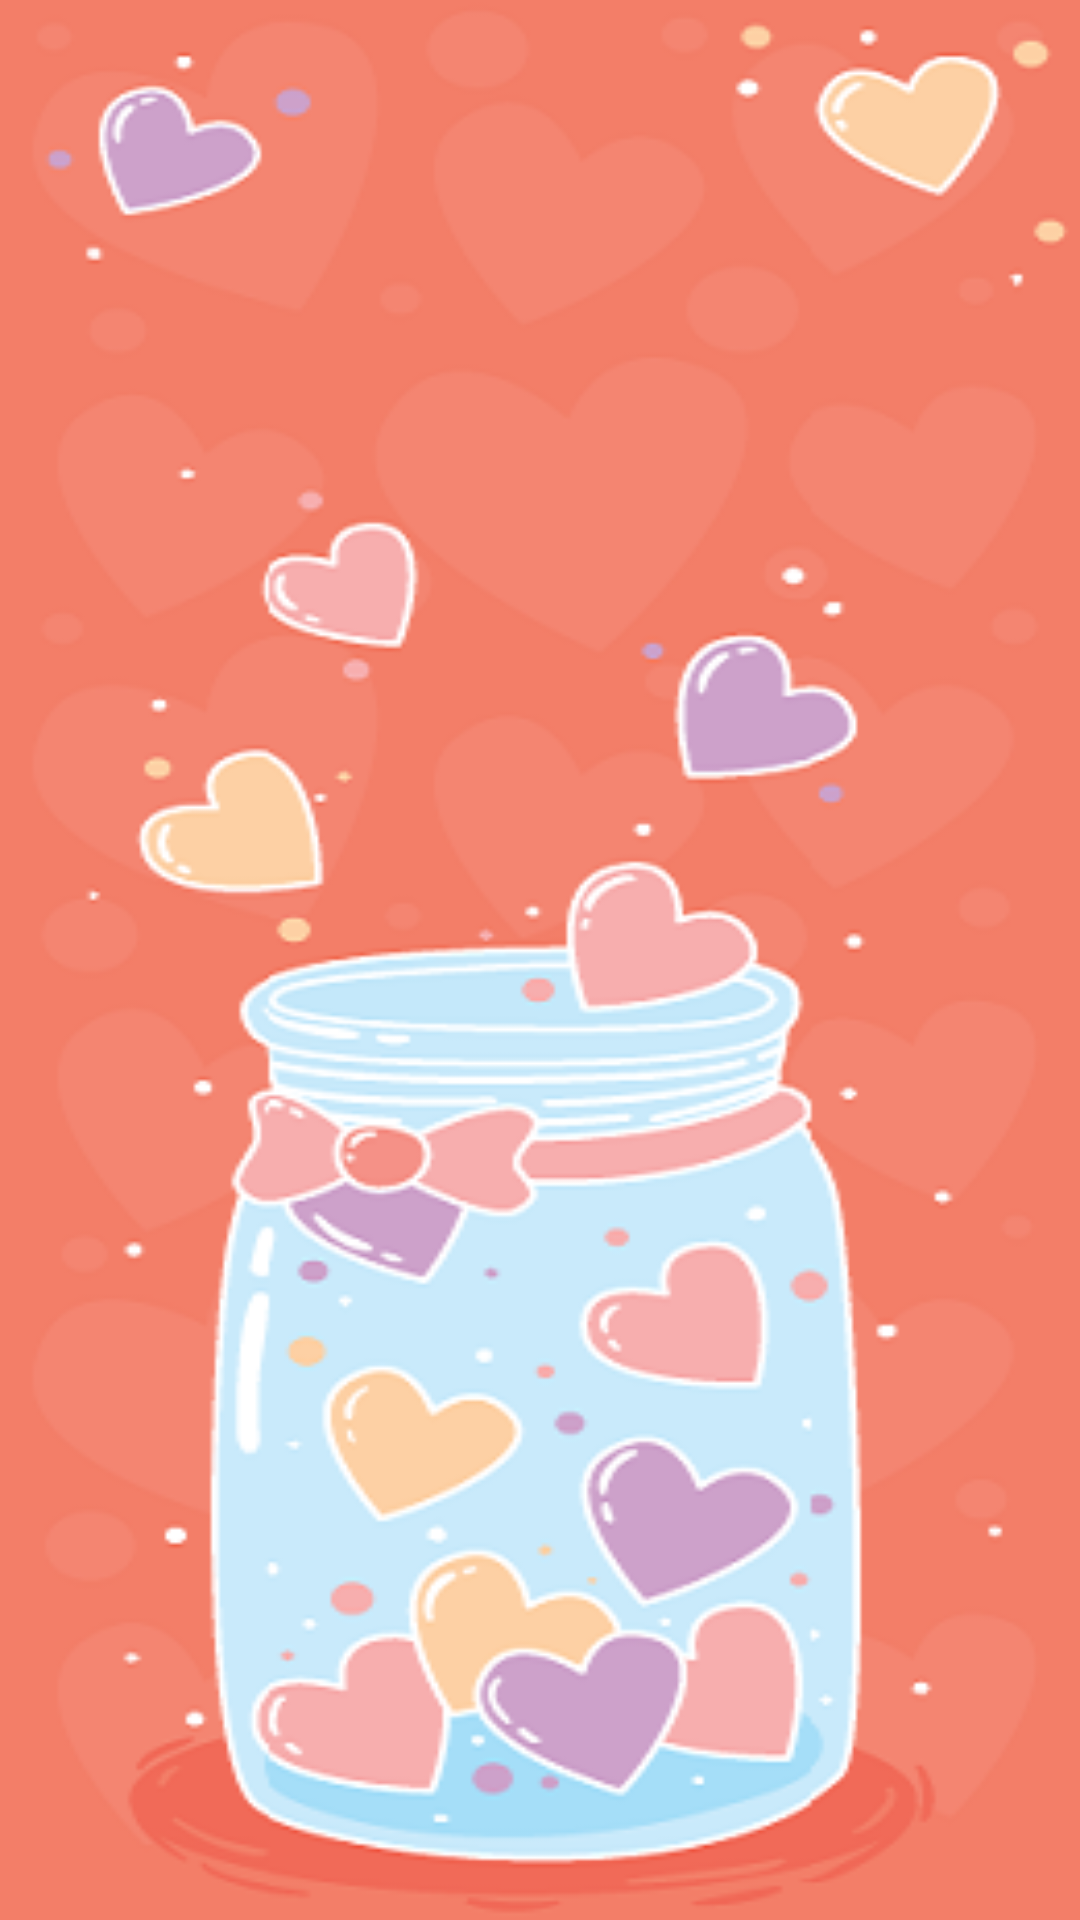

Android layout source for this screen:
<!-- AndroidManifest.xml: activity theme Theme.Transparent -->
<!-- res/layout/activity_main.xml -->
<?xml version="1.0" encoding="utf-8"?>
<RelativeLayout xmlns:android="http://schemas.android.com/apk/res/android"
    xmlns:tools="http://schemas.android.com/tools"
    android:id="@+id/lin_lay"
    android:layout_width="match_parent"
    android:layout_height="match_parent"
    android:gravity="center"
    android:background="@drawable/back"
    tools:context="com.example.lap_shop.myapplication.MainActivity">

    
        
        
        
        
        
        
        

        
            
            
            
            
            
            
    


</RelativeLayout>
<!-- resources referenced by this layout -->
<resources>
  <!-- drawable back: png bitmap (drawable, 74144 bytes) -->
  <!-- drawable background (drawable) -->
  <?xml version="1.0" encoding="utf-8"?>
  <shape xmlns:android="http://schemas.android.com/apk/res/android"
      android:shape="rectangle">
      <gradient android:centerColor="@color/second"
          android:endColor="@color/second"
          android:startColor="@color/second"></gradient>
      <stroke
          android:width="2dip"
          android:color="@color/colorPrimaryDark" />
  </shape>
  <style name="Theme.Transparent" parent="Theme.AppCompat.Light.NoActionBar">
          <item name="android:windowNoTitle">true</item>
          <item name="android:windowActionBar">false</item>
          <item name="android:windowFullscreen">true</item>
          <item name="android:windowContentOverlay">@null</item>
          <item name="android:windowIsTranslucent">true</item>
      </style>
  <color name="second">#CB3B3B</color>
  <color name="colorPrimaryDark">#1A556C</color>
</resources>
